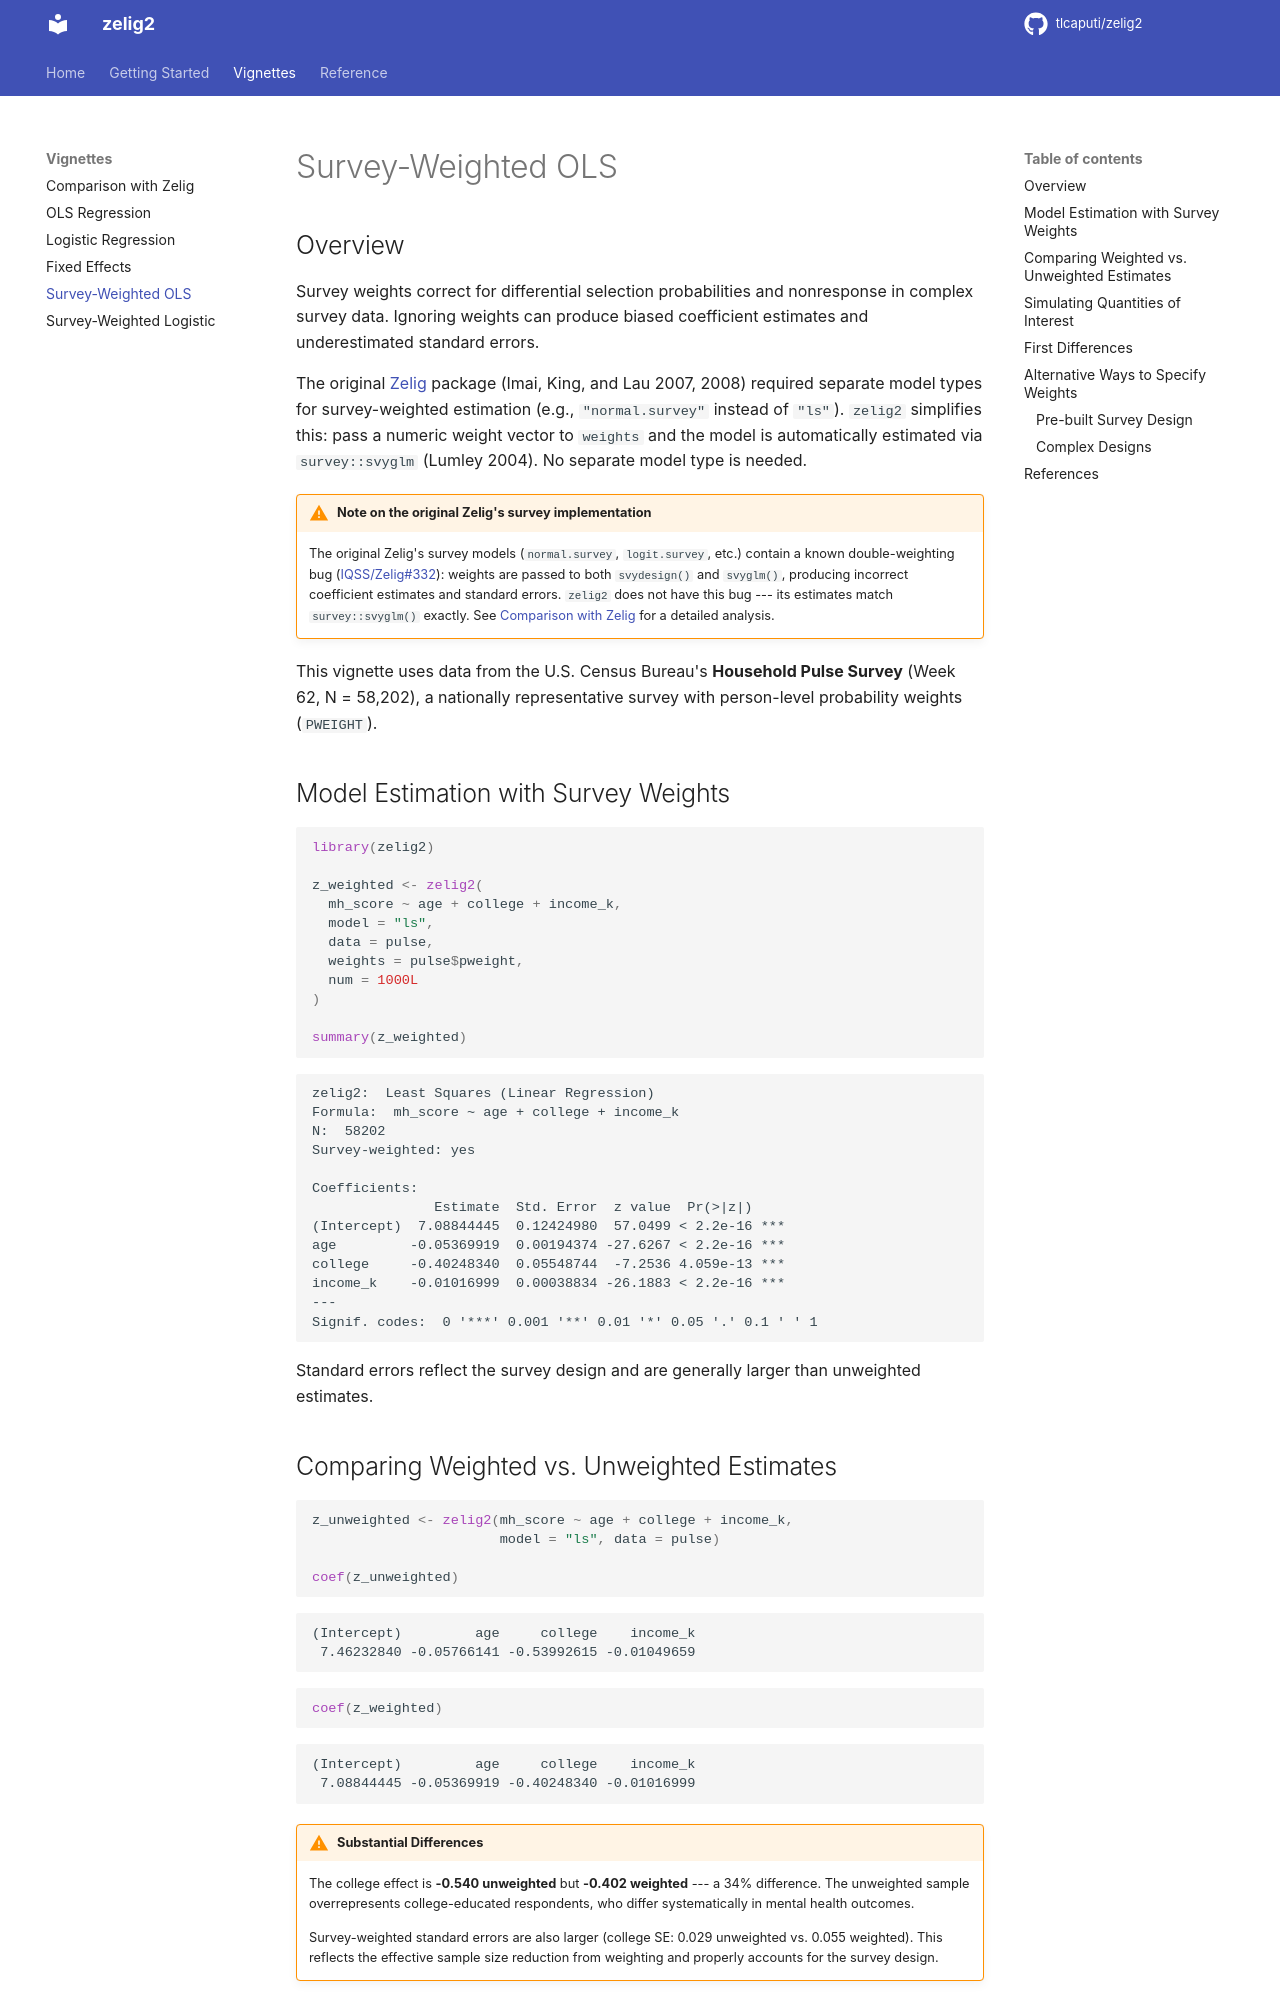

repository: tlcaputi/zelig2 · page: vignettes/survey-ols/index.html · generator: mkdocs

# Survey-Weighted OLS

## Overview

Survey weights correct for differential selection probabilities and nonresponse in complex survey data. Ignoring weights can produce biased coefficient estimates and underestimated standard errors.

The original [Zelig](https://github.com/IQSS/Zelig) package (Imai, King, and Lau 2007, 2008) required separate model types for survey-weighted estimation (e.g., `"normal.survey"` instead of `"ls"`). `zelig2` simplifies this: pass a numeric weight vector to `weights` and the model is automatically estimated via `survey::svyglm` (Lumley 2004). No separate model type is needed.

!!! warning "Note on the original Zelig's survey implementation"
    The original Zelig's survey models (`normal.survey`, `logit.survey`, etc.) contain a known double-weighting bug ([IQSS/Zelig#332](https://github.com/IQSS/Zelig/issues/332)): weights are passed to both `svydesign()` and `svyglm()`, producing incorrect coefficient estimates and standard errors. `zelig2` does not have this bug --- its estimates match `survey::svyglm()` exactly. See [Comparison with Zelig](comparison.md#2-survey-weights) for a detailed analysis.

This vignette uses data from the U.S. Census Bureau's **Household Pulse Survey** (Week 62, N = 58,202), a nationally representative survey with person-level probability weights (`PWEIGHT`).

## Model Estimation with Survey Weights

```r
library(zelig2)

z_weighted <- zelig2(
  mh_score ~ age + college + income_k,
  model = "ls",
  data = pulse,
  weights = pulse$pweight,
  num = 1000L
)

summary(z_weighted)
```

```
zelig2:  Least Squares (Linear Regression)
Formula:  mh_score ~ age + college + income_k
N:  58202
Survey-weighted: yes

Coefficients:
               Estimate  Std. Error  z value  Pr(>|z|)
(Intercept)  7.08844445  0.12424980  57.0499 < 2.2e-16 ***
age         -0.05369919  0.00194374 -27.6267 < 2.2e-16 ***
college     -0.40248340  0.05548744  -7.2536 4.059e-13 ***
income_k    -0.01016999  0.00038834 -26.1883 < 2.2e-16 ***
---
Signif. codes:  0 '***' 0.001 '**' 0.01 '*' 0.05 '.' 0.1 ' ' 1
```

Standard errors reflect the survey design and are generally larger than unweighted estimates.
